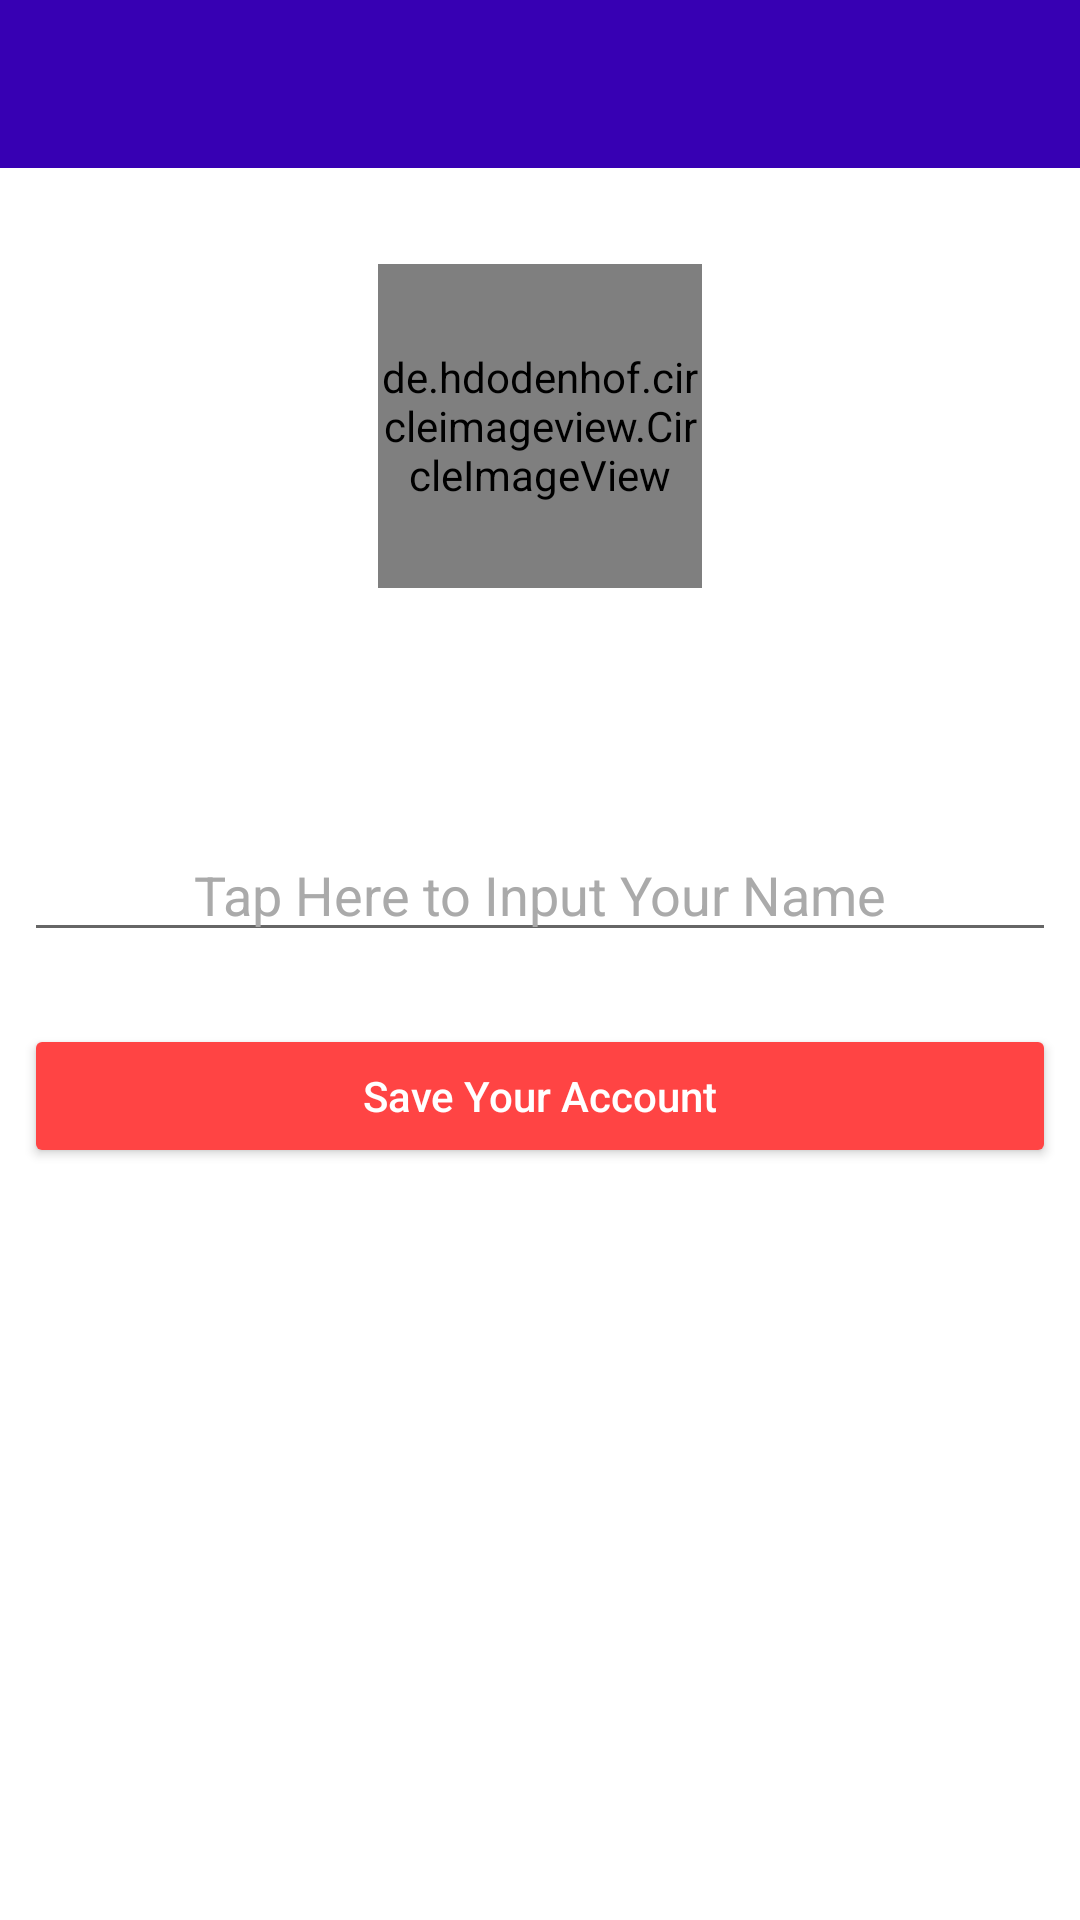

This screen was rendered from an Android layout file. Write that file and the resources it references.
<!-- AndroidManifest.xml: application theme AppTheme -->
<!-- res/layout/activity_setup.xml -->
<?xml version="1.0" encoding="utf-8"?>
<android.support.constraint.ConstraintLayout xmlns:android="http://schemas.android.com/apk/res/android"
    xmlns:app="http://schemas.android.com/apk/res-auto"
    xmlns:tools="http://schemas.android.com/tools"
    android:layout_width="match_parent"
    android:layout_height="match_parent"
    android:background="@android:color/white"
    tools:context=".SetupActivity">

    <android.support.v7.widget.Toolbar
        android:id="@+id/setupToolbar"
        android:layout_width="0dp"
        android:layout_height="wrap_content"
        android:background="@color/colorPrimaryDark"
        android:minHeight="?attr/actionBarSize"
        android:theme="@style/ThemeOverlay.AppCompat.Dark.ActionBar"
        app:layout_constraintEnd_toEndOf="parent"
        app:layout_constraintStart_toStartOf="parent"
        app:layout_constraintTop_toTopOf="parent" />

    <de.hdodenhof.circleimageview.CircleImageView xmlns:app="http://schemas.android.com/apk/res-auto"
        android:id="@+id/setupIamge"
        android:layout_width="108dp"
        android:layout_height="108dp"
        android:layout_marginEnd="8dp"
        android:layout_marginStart="8dp"
        android:layout_marginTop="32dp"
        android:src="@drawable/default_image"
        app:layout_constraintEnd_toEndOf="parent"
        app:layout_constraintStart_toStartOf="parent"
        app:layout_constraintTop_toBottomOf="@+id/setupToolbar" />

    <Button
        android:id="@+id/btnSetUpSave"
        android:layout_width="0dp"
        android:layout_height="wrap_content"
        android:layout_marginEnd="8dp"
        android:layout_marginStart="8dp"
        android:layout_marginTop="24dp"
        android:backgroundTint="@android:color/holo_red_light"
        android:text="Save Your Account"
        android:textAllCaps="false"
        android:textColor="@android:color/white"
        app:layout_constraintEnd_toEndOf="parent"
        app:layout_constraintStart_toStartOf="parent"
        app:layout_constraintTop_toBottomOf="@+id/edtSetUpName" />

    <EditText
        android:id="@+id/edtSetUpName"
        android:layout_width="0dp"
        android:layout_height="wrap_content"
        android:layout_marginEnd="8dp"
        android:layout_marginStart="8dp"
        android:layout_marginTop="80dp"
        android:ems="10"
        android:gravity="center_vertical|center_horizontal"
        android:hint="Tap Here to Input Your Name"
        android:inputType="textPersonName"
        android:singleLine="false"
        android:textColor="@android:color/black"
        android:textColorHint="@android:color/darker_gray"
        app:layout_constraintEnd_toEndOf="parent"
        app:layout_constraintStart_toStartOf="parent"
        app:layout_constraintTop_toBottomOf="@+id/setupIamge" />

    <ProgressBar
        android:id="@+id/setUpProgressBar"
        style="@style/Widget.AppCompat.ProgressBar.Horizontal"
        android:layout_width="0dp"
        android:layout_height="wrap_content"
        android:indeterminate="true"
        android:visibility="invisible"
        app:layout_constraintEnd_toEndOf="parent"
        app:layout_constraintStart_toStartOf="parent"
        app:layout_constraintTop_toBottomOf="@+id/setupToolbar" />

</android.support.constraint.ConstraintLayout>
<!-- resources referenced by this layout -->
<resources>
  <style name="AppTheme" parent="Theme.AppCompat.Light.NoActionBar">
          
          <item name="colorPrimary">@color/colorPrimary</item>
          <item name="colorPrimaryDark">@color/colorPrimaryDark</item>
          <item name="colorAccent">@color/colorAccent</item>
          
          <item name="cardViewStyle">@style/CardView</item>
      </style>
  <!-- not gathered from this repository: default colours our renderer supplied (Android Studio template values) -->
  <color name="colorPrimary">#FF6200EE</color>
  <color name="colorPrimaryDark">#FF3700B3</color>
  <color name="colorAccent">#FF03DAC5</color>
</resources>
